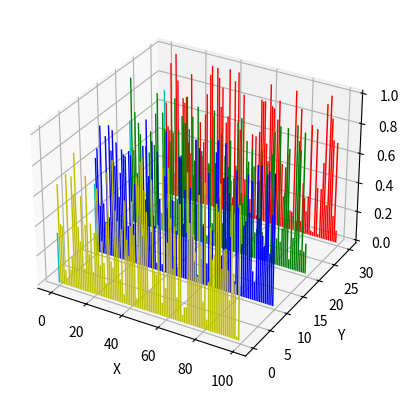

Python code for this plot:
from mpl_toolkits.mplot3d import Axes3D  
import matplotlib.pyplot as plt  
import numpy as np  
  
fig = plt.figure()  
ax = fig.add_subplot(111, projection='3d')  
for c, z in zip(['r', 'g', 'b', 'y'], [30, 20, 10, 0]):  
    xs = np.arange(100)  
    ys = np.random.rand(100)  
  
    # You can provide either a single color or an array. To demonstrate this,  
    # the first bar of each set will be colored cyan.  
    cs = [c] * len(xs)  
    cs[0] = 'c'  
    ax.bar(xs, ys, zs = z, zdir='y', color=cs) 
  
ax.set_xlabel('X')  
ax.set_ylabel('Y')  
ax.set_zlabel('Z')  
  
plt.show()   
